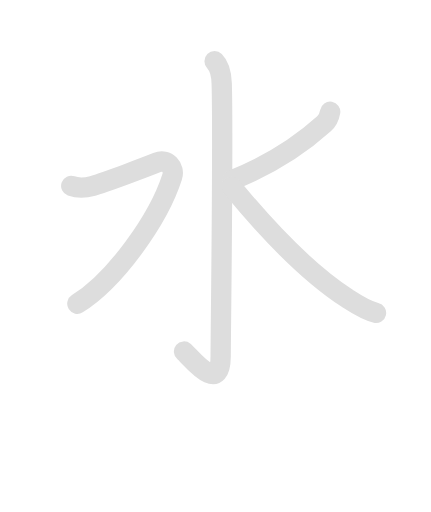
t = 0.00 s
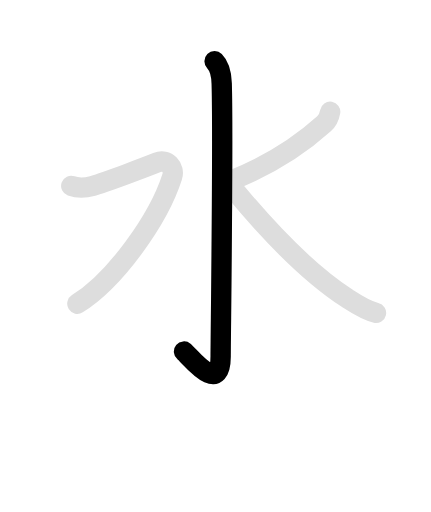
t = 1.28 s
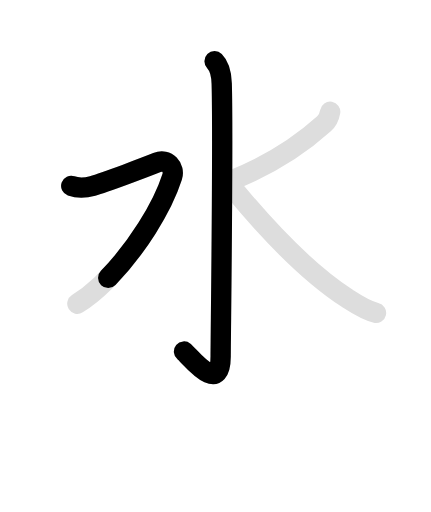
t = 2.40 s
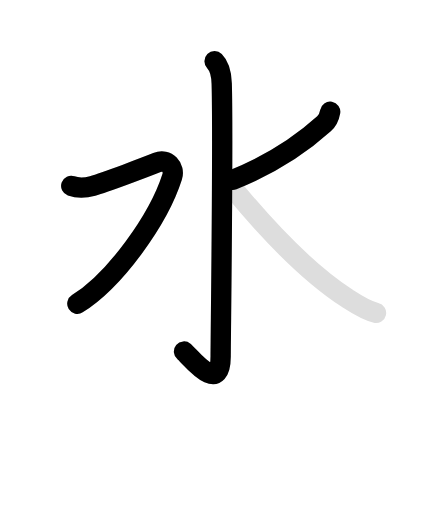
t = 3.65 s
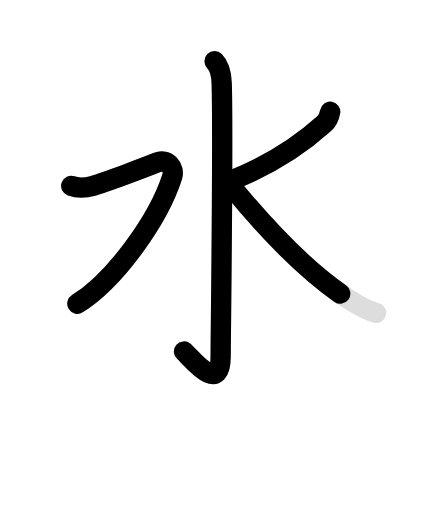
t = 4.65 s
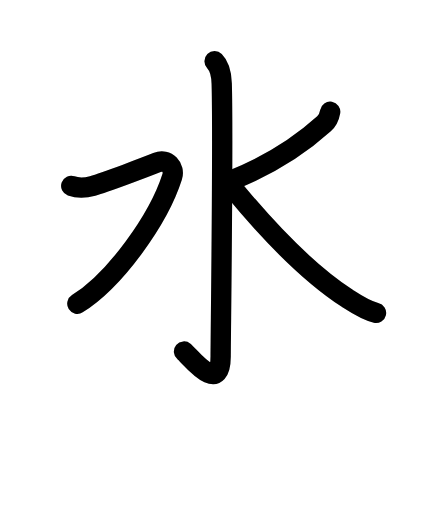
t = 6.00 s

The animated SVG that drew these frames (rendered in a browser with its animation timeline set to each time). Animation: 8 SMIL elements (animate=5,set=3); one cycle of 6.00 s, repeats indefinitely.

<svg id="kvg-06c34" class="kanjivg" viewBox="0 0 106 126" width="106" height="126" xmlns="http://www.w3.org/2000/svg" xmlns:xlink="http://www.w3.org/1999/xlink" xml:space="preserve" version="1.1" baseProfile="full"><defs><style type="text/css">path.black{fill:none;stroke:black;stroke-width:5;stroke-linecap:round;stroke-linejoin:round;}path.grey{fill:none;stroke:#ddd;stroke-width:5;stroke-linecap:round;stroke-linejoin:round;}path.stroke{fill:none;stroke:black;stroke-width:5;stroke-linecap:round;stroke-linejoin:round;}text{font-size:16px;font-family:Segoe UI Symbol,Cambria Math,DejaVu Sans,Symbola,Quivira,STIX,Code2000;-webkit-touch-callout:none;cursor:pointer;-webkit-user-select:none;-khtml-user-select:none;-moz-user-select:none;-ms-user-select:none;user-select: none;}text:hover{color:#777;}#reset{font-weight:bold;}</style><marker id="markerStart" markerWidth="8" markerHeight="8" style="overflow:visible;"><circle cx="0" cy="0" r="1.5" style="stroke:none;fill:red;fill-opacity:0.5;"/></marker><marker id="markerEnd" style="overflow:visible;"><circle cx="0" cy="0" r="0.8" style="stroke:none;fill:blue;fill-opacity:0.5;"><animate attributeName="opacity" from="1" to="0" dur="3s" repeatCount="indefinite" /></circle></marker></defs><path d="M52.77,15.08c1.08,1.08,1.67,2.49,1.76,5.52c0.4,14.55-0.26,62.16-0.26,67.12c0,9.78-7.52,0.03-9.02-1.22" class="grey" /><path d="M17.5,45.75c1.75,0.62,3.73,0.43,5.25,0C25.88,44.88,36.09,41,38.59,40s4.47,1.24,3.75,3.5C39,54,28.25,69,19,74.75" class="grey" /><path d="M81.22,27.5c-0.22,1.25-0.72,2.25-1.52,2.97c-5.64,5.1-12.45,9.78-22.45,13.78" class="grey" /><path d="M57,46c8.82,10.73,19.23,21.46,28.42,27.42c2.16,1.4,4.52,3,7.08,3.58" class="grey" /><path d="M52.77,15.08c1.08,1.08,1.67,2.49,1.76,5.52c0.4,14.55-0.26,62.16-0.26,67.12c0,9.78-7.52,0.03-9.02-1.22" class="stroke" stroke-dasharray="150"><animate attributeName="stroke-dashoffset" from="150" to="0" dur="1.8s" begin="0.0s" fill="freeze" /></path><path d="M17.5,45.75c1.75,0.62,3.73,0.43,5.25,0C25.88,44.88,36.09,41,38.59,40s4.47,1.24,3.75,3.5C39,54,28.25,69,19,74.75" class="stroke" stroke-dasharray="150"><set attributeName="opacity" to="0" dur="1.7s" /><animate attributeName="stroke-dashoffset" from="150" to="0" dur="1.8s" begin="1.7s" fill="freeze" /></path><path d="M81.22,27.5c-0.22,1.25-0.72,2.25-1.52,2.97c-5.64,5.1-12.45,9.78-22.45,13.78" class="stroke" stroke-dasharray="150"><set attributeName="opacity" to="0" dur="3.2s" /><animate attributeName="stroke-dashoffset" from="150" to="0" dur="1.8s" begin="3.2s" fill="freeze" /></path><path d="M57,46c8.82,10.73,19.23,21.46,28.42,27.42c2.16,1.4,4.52,3,7.08,3.58" class="stroke" stroke-dasharray="150"><set attributeName="opacity" to="0" dur="4.2s" /><animate attributeName="stroke-dashoffset" from="150" to="0" dur="1.8s" begin="4.2s" fill="freeze" /></path></svg>
